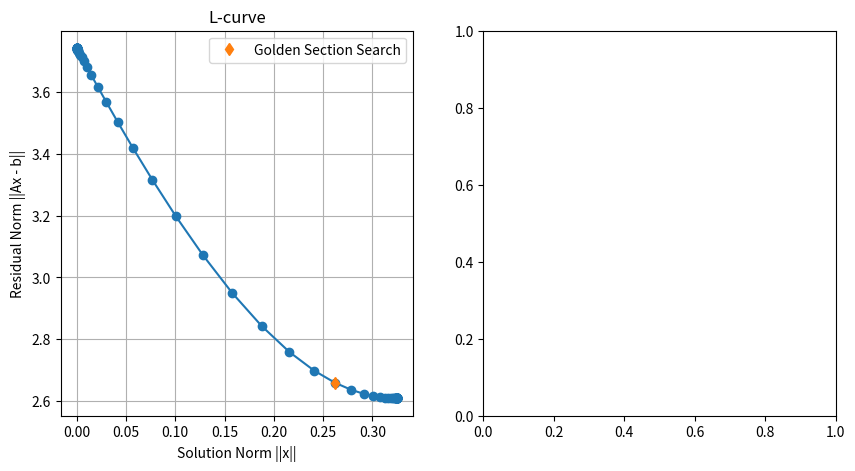

The matplotlib source for this figure:
#%%
import numpy as np
import matplotlib.pyplot as plt
from scipy.linalg import svd
from scipy.interpolate import CubicSpline

def _menger_curvature(p1, p2, p3):
    if any([len(p) != 2 for p in [p1, p2, p3]]):
        raise ValueError('Only implemented for 2D Points')
    p1, p2, p3 = np.array(p1), np.array(p2), np.array(p3)
    matrix = np.array([p2 - p1, p3 - p2])

    dist_12 = np.linalg.norm(p2 - p1)
    dist_23 = np.linalg.norm(p3 - p2)
    dist_31 = np.linalg.norm(p1 - p3)

    det = matrix[0, 0] * matrix[1, 1] - matrix[0, 1] * matrix[1, 0]

    curvature = (2 * np.abs(det)) / (dist_12 * dist_23 * dist_31) ** 0.5
    return curvature

def inversion(A, b, lam):
    U, s, Vt = svd(A)
    V = Vt.T

    d = s / (s ** 2 + lam ** 2)
    x_reg = V[:, :len(d)] @ np.diag(d) @ (U.T[:len(d), :] @ b)

    # Compute norms
    solution_norm = np.linalg.norm(x_reg)
    residual_norm = np.linalg.norm(A @ x_reg - b)

    return np.array([solution_norm, residual_norm])

def golden_section_search(A, b, interval, tol=0.1, maxIter=50):
    phi = (1 + 5 ** 0.5) / 2

    lam1, lam4 = interval
    lam2 = 10**((np.log10(lam4) + phi*np.log10(lam1)) / (1 + phi))
    lam3 = 10**(np.log10(lam1) + np.log10(lam4) - np.log10(lam2))

    p1 = inversion(A, b, lam1)
    p2 = inversion(A, b, lam2)
    p3 = inversion(A, b, lam3)
    p4 = inversion(A, b, lam4)

    opt_lambda = None

    for i in range(maxIter):
        if (lam4 - lam1)/lam4 < tol:
            break
        else:
            curve2 = _menger_curvature(p1, p2, p3)
            curve3 = _menger_curvature(p2, p3, p4)

            if curve2 > curve3:
                opt_lambda = lam2
                lam4 = lam3
                lam3 = lam2
                p4 = p3
                p3 = p2
                lam2 = 10**((np.log10(lam4) + phi*np.log10(lam1)) / (1 + phi))
                p2 = inversion(A, b, lam2)
            else:
                opt_lambda = lam3
                lam1 = lam2
                lam2 = lam3
                p1 = p2
                p2 = p3
                lam3 = 10**(np.log10(lam1) + np.log10(lam4) - np.log10(lam2))
                p3 = inversion(A, b, lam3)

    return opt_lambda

# Example matrix A and vector b
A = np.array([[3, 4], [6, 3], [1, 1]])
b = np.array([1, 2, 3])

# Regularization parameters
lambdas = np.logspace(-4, 4, 100)
# lambdas = np.linspace(1e-4, 1e4, 1000)

# Storage for norms
points = []

optimal_lambda = golden_section_search(A, b, [1e-4, 1e4], tol=0.01)

# Loop over regularization parameters
for lam in lambdas:
    point = inversion(A, b, lam)
    points.append(point)


points = np.array(points)
roughness_values = points.T[0]
rms_values = points.T[1]
lambda_values = np.array(lambdas)

# first_derivative_grad = np.gradient(rms_values, roughness_values)
# second_derivative_grad = np.gradient(first_derivative_grad, roughness_values)
# curvature_values_grad = second_derivative_grad / (1 + first_derivative_grad ** 2) ** (3 / 2)
# max_curvature_index_grad = np.argmax(curvature_values_grad)
# opt_lambda_grad = lambda_values[max_curvature_index_grad]
#
# first_derivative_diff = np.diff(rms_values) / np.diff(roughness_values)
# second_derivative_diff = np.diff(first_derivative_diff) / np.diff(roughness_values[:-1])
# curvature_values_diff = second_derivative_diff / (1 + first_derivative_diff[:-1] ** 2) ** (3 / 2)
# max_curvature_index_diff = np.argmax(curvature_values_diff)
# opt_lambda_diff = lambda_values[max_curvature_index_diff]


sol_opt, res_opt = inversion(A, b, optimal_lambda)
# res_obt_grad, sol_opt_grad = inversion(A, b, opt_lambda_grad)
# res_obt_diff, sol_opt_diff = inversion(A, b, opt_lambda_diff)

# Plot L-curve
fig, ax = plt.subplots(1,2, figsize=(10, 5))

ax[0].plot(roughness_values, rms_values, '-o')
ax[0].plot(sol_opt, res_opt, 'd', label='Golden Section Search')
# ax[0].plot(sol_opt_grad, res_obt_grad, 's', label='Gradient Curvature')
# ax[0].plot(sol_opt_diff, res_obt_diff, 'x', label='Difference Curvature')
ax[0].set_ylabel('Residual Norm ||Ax - b||')
ax[0].set_xlabel('Solution Norm ||x||')
ax[0].set_title('L-curve')
ax[0].grid(True)
ax[0].legend()

# ax[1].plot(roughness_values[:-2], curvature_values_diff, '.-', label='diff')
# ax[1].plot(roughness_values, curvature_values_grad, '--', label='grad')
# ax[1].set_ylabel('Curvature')
# ax[1].set_xlabel('Solution Norm ||x||')
# ax[1].grid(True)
# ax[1].legend()

fig.show()